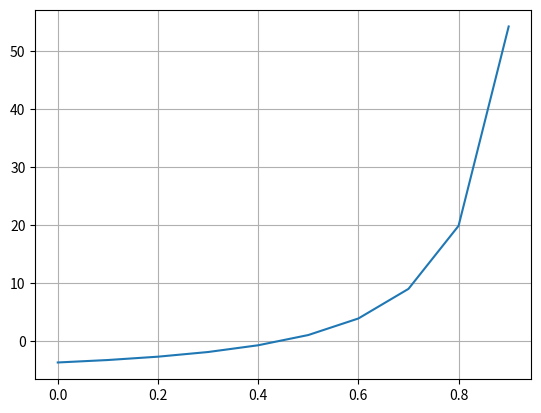

The script that saved this image:
import numpy as np
from matplotlib import pyplot as plt


def fx(t):
    return ((t*np.power(2.1-0.5*t, 2))/((1-t)*(np.power((1.1-0.5*t), 2))))-3.69


def biseccion(a, b, cota):
    error = 1
    i = 0
    listar = [1, 10]
    if fx(a)*fx(b) < 0:
        while error > cota:
            xr = (a+b)/2
            fxr = fx(xr)
            fxa = fx(a)
            if fxr * fxa < 0:
                b = xr
            elif fxr * fxa > 0:
                a = xr
            else:
                break
            listar.append(xr)
            xractual = xr
            if(len(listar) >= 2):
                xranterior = listar[-2]
                error = np.abs((xractual-xranterior)/xractual)
            else:
                error = 1
            i += 1
    else:
        print("No hay solucióón esa region")
    return listar

print("Metodo de biseccion")
raices = biseccion(0, 1, 0.001)
print(raices)
print("X:", raices[-1])

# Grafica
vectorx = np.arange(0, 1, 0.1)
plt.plot(vectorx, fx(vectorx))
plt.grid("X")
plt.grid("Y")
plt.show()
